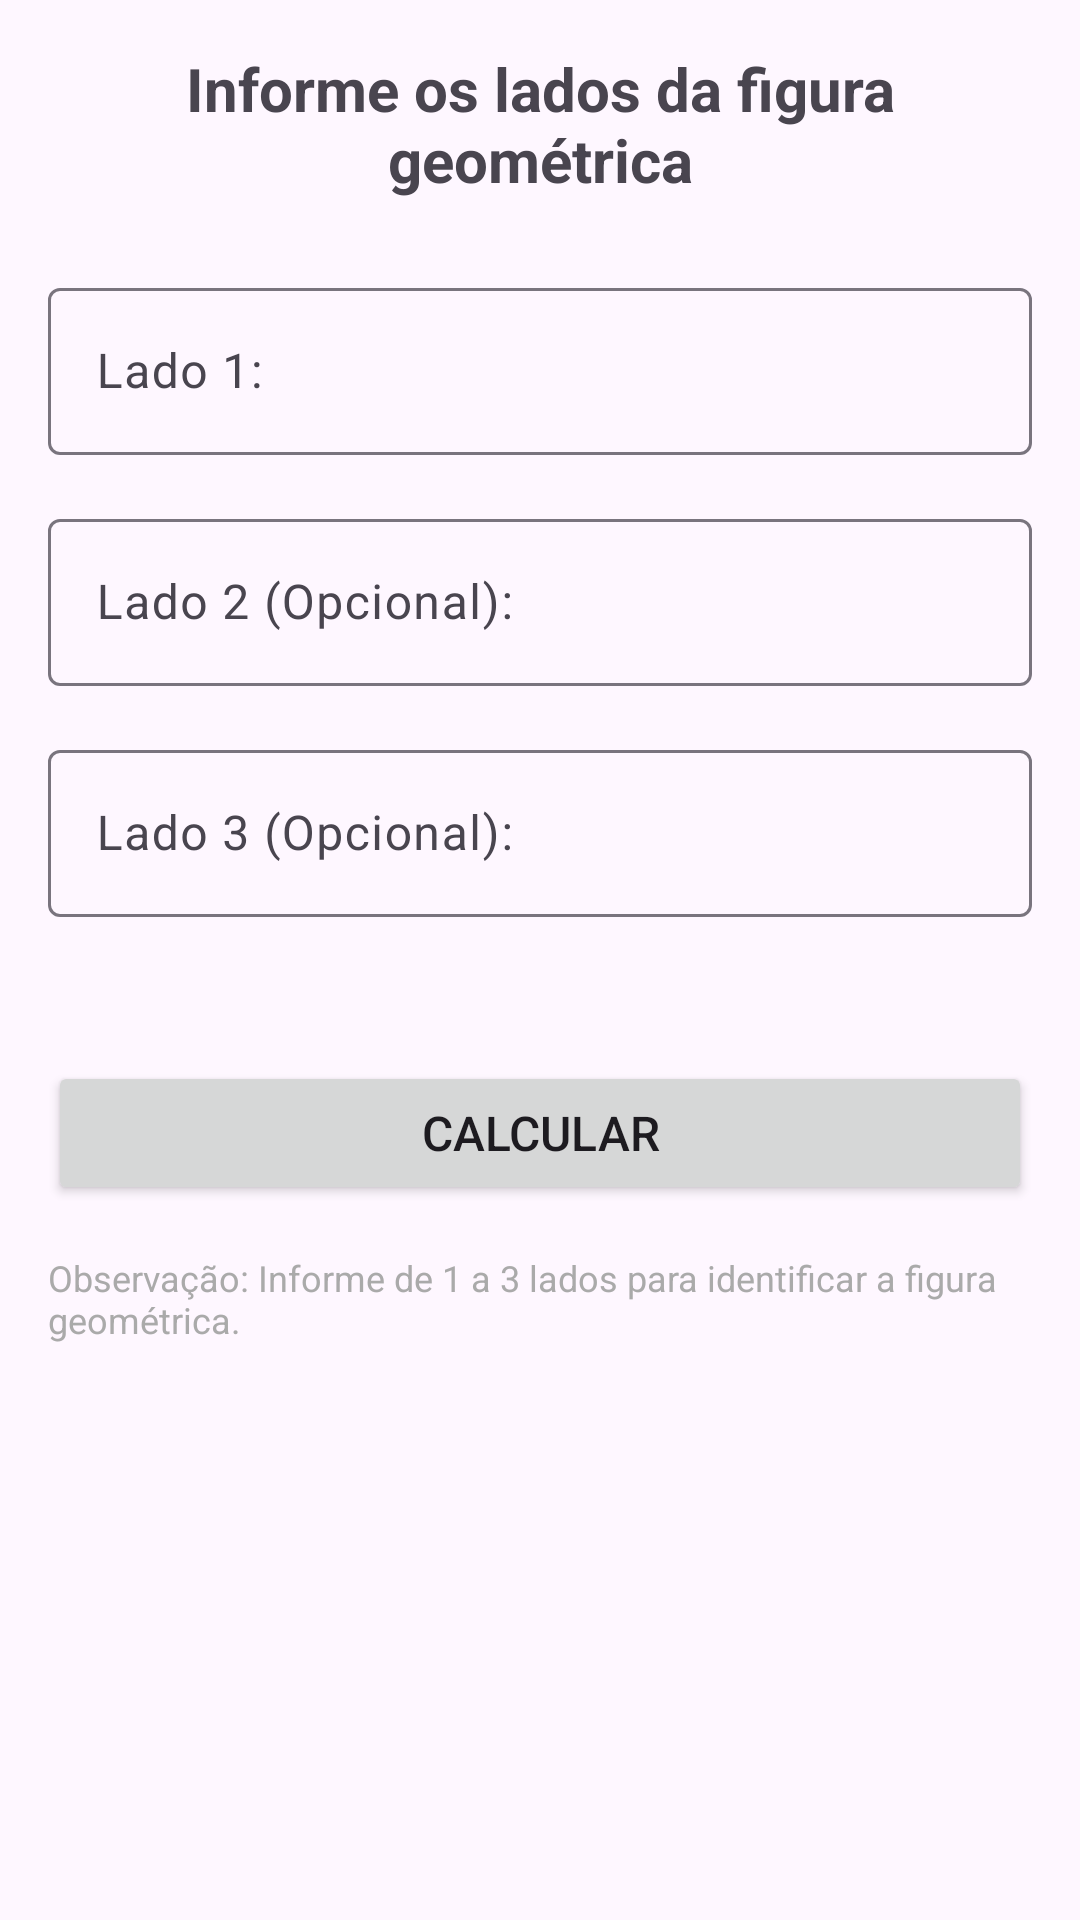

Reconstruct the res/layout file that produces this screen, plus the resources it refers to.
<!-- AndroidManifest.xml: application theme Theme.FiguraGeometricaApp -->
<!-- res/layout/activity_entrada.xml -->
<?xml version="1.0" encoding="utf-8"?>
<ScrollView xmlns:android="http://schemas.android.com/apk/res/android"
    xmlns:app="http://schemas.android.com/apk/res-auto"
    android:layout_width="match_parent"
    android:layout_height="match_parent"
    android:padding="16dp">

    <LinearLayout
        android:layout_width="match_parent"
        android:layout_height="wrap_content"
        android:orientation="vertical">

        <TextView
            android:layout_width="match_parent"
            android:layout_height="wrap_content"
            android:text="@string/entradaTitle"
            android:textSize="20sp"
            android:textStyle="bold"
            android:gravity="center"
            android:layout_marginBottom="24dp"/>

        <com.google.android.material.textfield.TextInputLayout
            android:layout_width="match_parent"
            android:layout_height="wrap_content"
            android:layout_marginBottom="16dp"
            android:hint="@string/lado1">

            <com.google.android.material.textfield.TextInputEditText
                android:id="@+id/editLado1"
                android:layout_width="match_parent"
                android:layout_height="wrap_content"
                android:inputType="numberDecimal|numberSigned"
                android:maxLines="1"
                android:imeOptions="actionNext"/>
        </com.google.android.material.textfield.TextInputLayout>

        <com.google.android.material.textfield.TextInputLayout
            android:layout_width="match_parent"
            android:layout_height="wrap_content"
            android:layout_marginBottom="16dp"
            android:hint="@string/lado2">

            <com.google.android.material.textfield.TextInputEditText
                android:id="@+id/editLado2"
                android:layout_width="match_parent"
                android:layout_height="wrap_content"
                android:inputType="numberDecimal|numberSigned"
                android:maxLines="1"
                android:imeOptions="actionNext"/>
        </com.google.android.material.textfield.TextInputLayout>

        <com.google.android.material.textfield.TextInputLayout
            android:layout_width="match_parent"
            android:layout_height="wrap_content"
            android:layout_marginBottom="32dp"
            android:hint="@string/lado3">

            <com.google.android.material.textfield.TextInputEditText
                android:id="@+id/editLado3"
                android:layout_width="match_parent"
                android:layout_height="wrap_content"
                android:inputType="numberDecimal|numberSigned"
                android:maxLines="1"
                android:imeOptions="actionDone"/>
        </com.google.android.material.textfield.TextInputLayout>

        <Button
            android:id="@+id/btnCalcular"
            android:layout_width="match_parent"
            android:layout_height="wrap_content"
            android:text="@string/entradaBtnCalcular"
            android:layout_marginTop="16dp"
            android:padding="12dp"
            android:textSize="16sp"/>

        <TextView
            android:layout_width="match_parent"
            android:layout_height="wrap_content"
            android:text="@string/entradaObs"
            android:textColor="@android:color/darker_gray"
            android:textSize="12sp"
            android:layout_marginTop="16dp"/>

    </LinearLayout>
</ScrollView>
<!-- resources referenced by this layout -->
<resources>
  <string name="entradaBtnCalcular">Calcular</string>
  <string name="entradaObs">Observação: Informe de 1 a 3 lados para identificar a figura geométrica.</string>
  <string name="entradaTitle">Informe os lados da figura geométrica</string>
  <string name="lado1">Lado 1: </string>
  <string name="lado2">Lado 2 (Opcional): </string>
  <string name="lado3">Lado 3 (Opcional): </string>
  <style name="Theme.FiguraGeometricaApp" parent="Base.Theme.FiguraGeometricaApp" />
  <style name="Base.Theme.FiguraGeometricaApp" parent="Theme.Material3.DayNight.NoActionBar">
          
          
      </style>
</resources>
